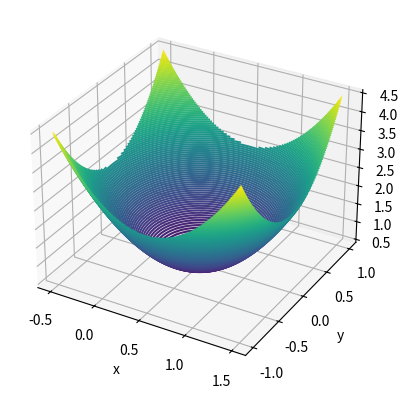

Python code for this plot:
import matplotlib.pyplot as plt
import numpy as np
from mpl_toolkits import mplot3d

s0 = np.array([0, 0])
g = np.array([1, 0])
midpoint = (s0 + g) / 2

fig = plt.figure()
ax = plt.axes(projection='3d')

num_points = 200
num_contours = 100
x = np.linspace(midpoint[0] - 1, midpoint[0] + 1, num_points)
y = np.linspace(midpoint[1] - 1, midpoint[1] + 1, num_points)

scale_factor_s0 = 1
scale_factor_g = 1

X, Y = np.meshgrid(x, y)

Z = scale_factor_s0 * ((X - s0[0]) ** 2 + (Y - s0[1]) ** 2) + scale_factor_g * ((X - g[0]) ** 2 + (Y - g[1]) ** 2)

# Contours are elliptical. Scale factor only shifts the center of ellipses

ax.contour3D(X, Y, Z, num_contours)
ax.set_xlabel('x')
ax.set_ylabel('y')
ax.set_zlabel('Reward')

plt.show()
# reward_function = np.abs(s0 - s) ** 2 + np.abs(s - g) ** 2 where s = [x,y]
